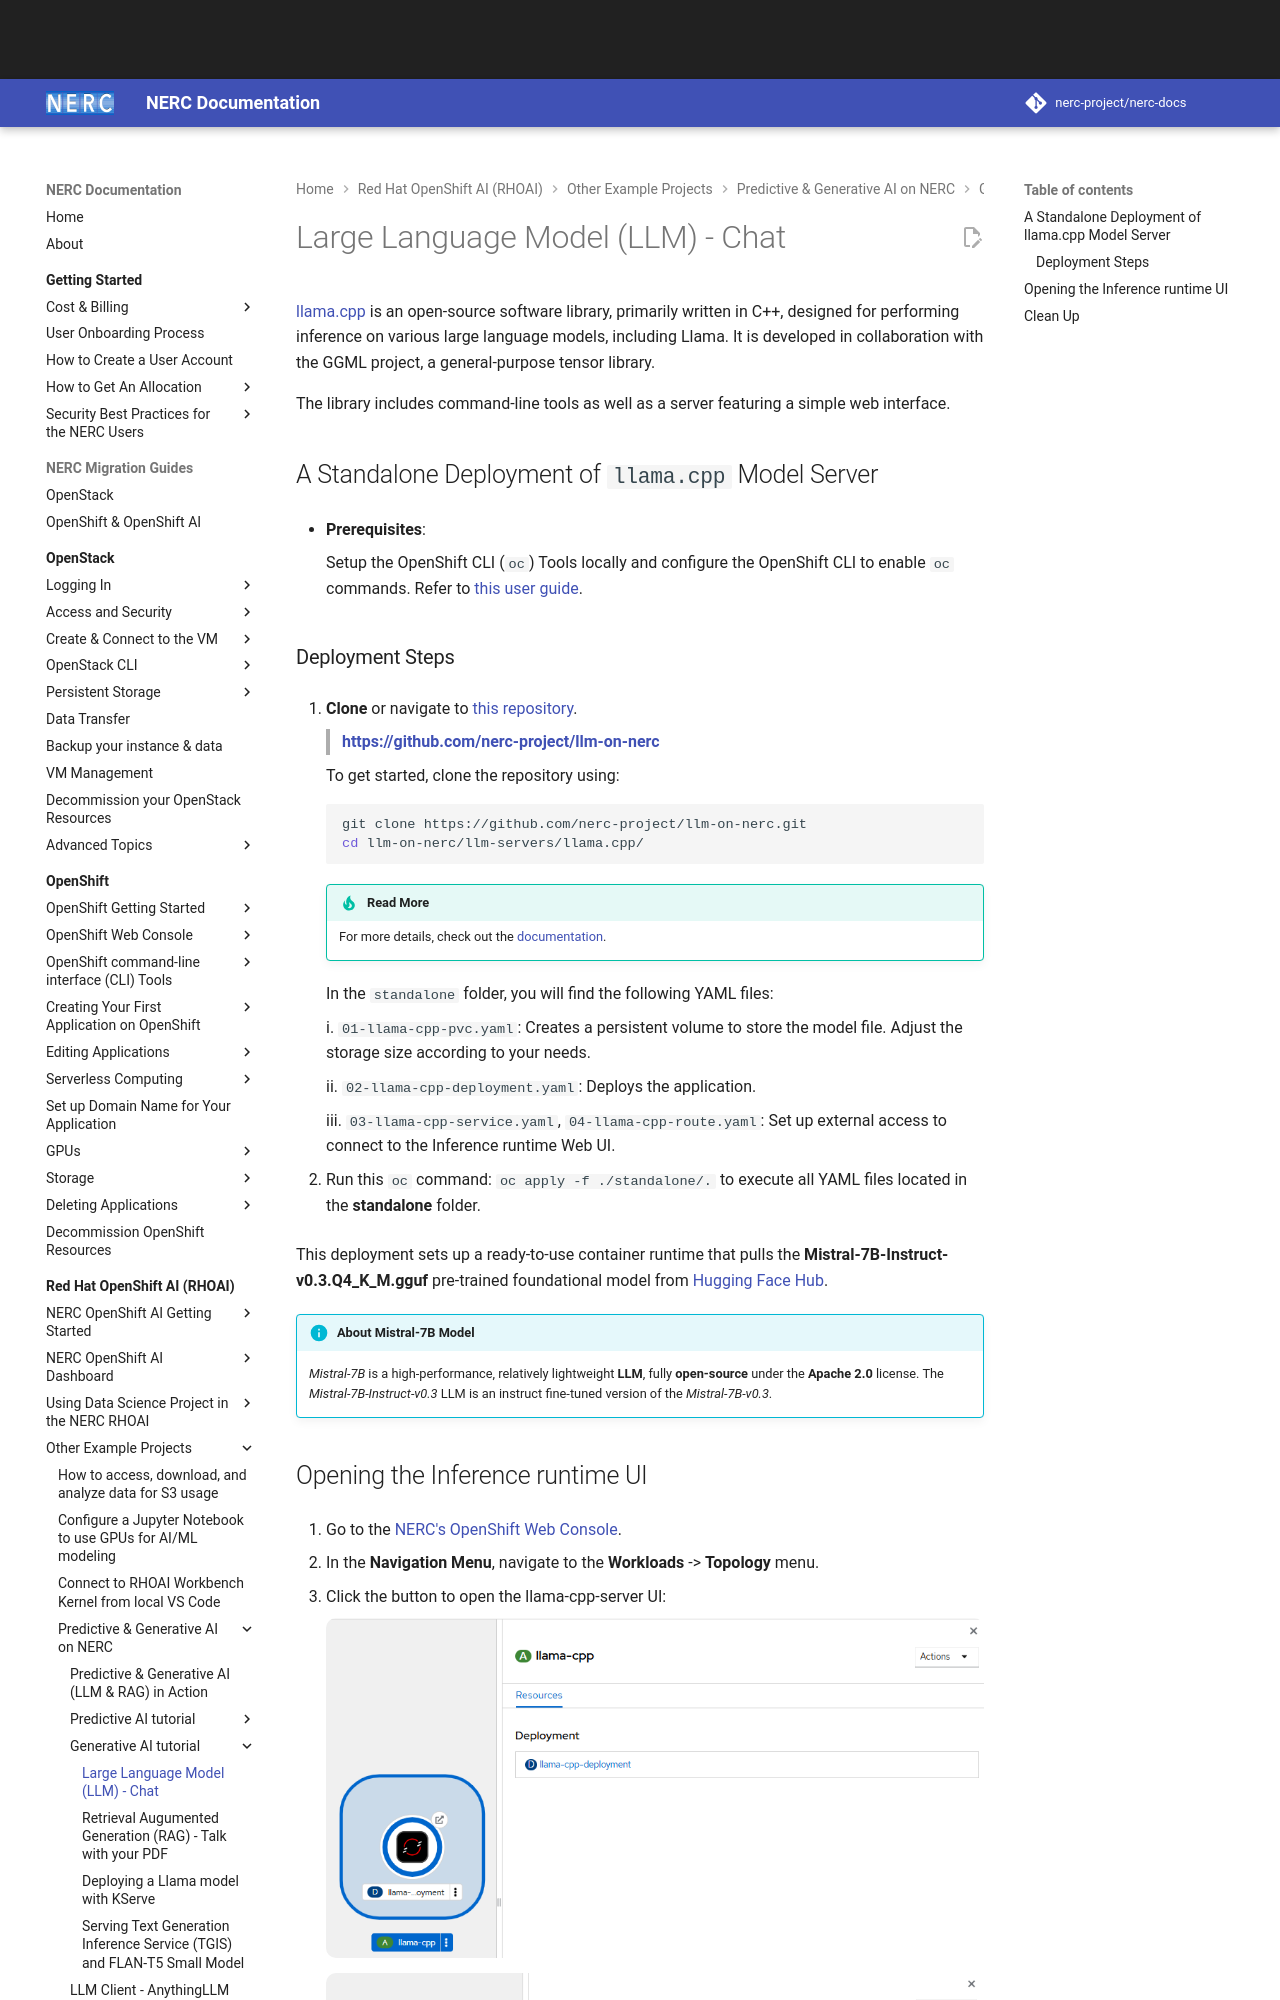

repository: nerc-project/nerc-docs · page: openshift-ai/other-projects/LLM-chat/index.html · generator: mkdocs

# Large Language Model (LLM) - Chat

[llama.cpp](https://github.com/ggml-org/llama.cpp) is an open-source software
library, primarily written in C++, designed for performing inference on various
large language models, including Llama. It is developed in collaboration with
the GGML project, a general-purpose tensor library.

The library includes command-line tools as well as a server featuring a simple
web interface.

## A Standalone Deployment of `llama.cpp` Model Server

-   **Prerequisites**:

    Setup the OpenShift CLI (`oc`) Tools locally and configure the OpenShift CLI
    to enable `oc` commands. Refer to [this user guide](../../openshift/logging-in/setup-the-openshift-cli.md).
